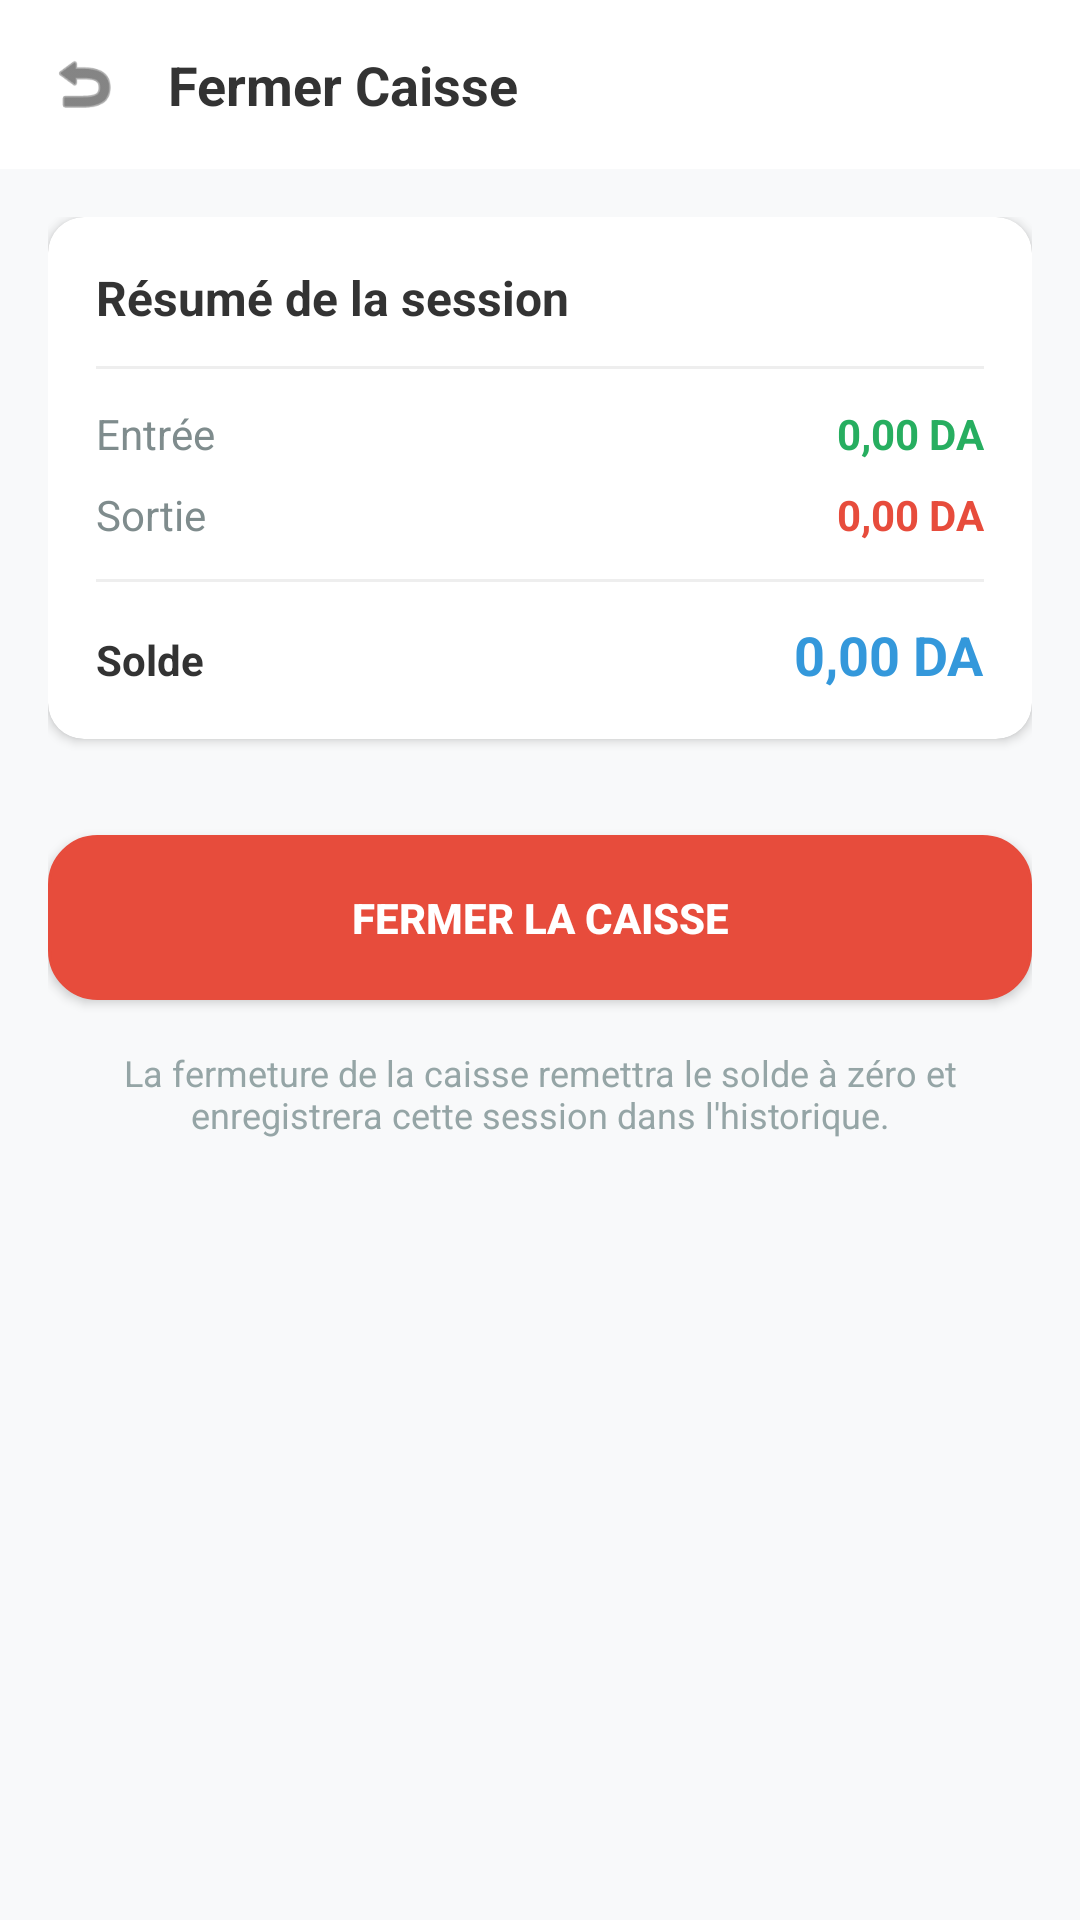

The Android layout XML behind this screen, and the referenced resources:
<!-- AndroidManifest.xml: application theme Theme.Konnash -->
<!-- res/layout/activity_fermer_caisse.xml -->
<?xml version="1.0" encoding="utf-8"?>
<RelativeLayout xmlns:android="http://schemas.android.com/apk/res/android"
    xmlns:app="http://schemas.android.com/apk/res-auto"
    android:id="@+id/main_root"
    android:layout_width="match_parent"
    android:layout_height="match_parent"
    android:background="#F8F9FA">

    
    <LinearLayout
        android:id="@+id/header"
        android:layout_width="match_parent"
        android:layout_height="wrap_content"
        android:background="#FFFFFF"
        android:gravity="center_vertical"
        android:orientation="horizontal"
        android:padding="16dp">

        <ImageView
            android:id="@+id/btnBack"
            android:layout_width="24dp"
            android:layout_height="24dp"
            android:src="@android:drawable/ic_menu_revert"
            app:tint="#333333" />

        <TextView
            android:layout_width="wrap_content"
            android:layout_height="wrap_content"
            android:layout_marginStart="16dp"
            android:text="@string/title_fermer_caisse"
            android:textColor="#333333"
            android:textSize="18sp"
            android:textStyle="bold" />
    </LinearLayout>

    <ScrollView
        android:layout_width="match_parent"
        android:layout_height="match_parent"
        android:layout_below="@id/header">

        <LinearLayout
            android:layout_width="match_parent"
            android:layout_height="wrap_content"
            android:orientation="vertical"
            android:padding="16dp">

            
            <androidx.cardview.widget.CardView
                android:layout_width="match_parent"
                android:layout_height="wrap_content"
                app:cardCornerRadius="12dp"
                app:cardElevation="2dp">

                <LinearLayout
                    android:layout_width="match_parent"
                    android:layout_height="wrap_content"
                    android:orientation="vertical"
                    android:padding="16dp">

                    <TextView
                        android:layout_width="wrap_content"
                        android:layout_height="wrap_content"
                        android:text="@string/label_resume_session"
                        android:textColor="#333333"
                        android:textSize="16sp"
                        android:textStyle="bold" />

                    <View
                        android:layout_width="match_parent"
                        android:layout_height="1dp"
                        android:layout_marginTop="12dp"
                        android:layout_marginBottom="12dp"
                        android:background="#EEEEEE" />

                    <LinearLayout
                        android:layout_width="match_parent"
                        android:layout_height="wrap_content"
                        android:orientation="horizontal">
                        <TextView
                            android:layout_width="0dp"
                            android:layout_height="wrap_content"
                            android:layout_weight="1"
                            android:text="@string/label_entree"
                            android:textColor="#7F8C8D" />
                        <TextView
                            android:id="@+id/tvFermerEntree"
                            android:layout_width="wrap_content"
                            android:layout_height="wrap_content"
                            android:text="@string/default_amount"
                            android:textColor="#27AE60"
                            android:textStyle="bold" />
                    </LinearLayout>

                    <LinearLayout
                        android:layout_width="match_parent"
                        android:layout_height="wrap_content"
                        android:layout_marginTop="8dp"
                        android:orientation="horizontal">
                        <TextView
                            android:layout_width="0dp"
                            android:layout_height="wrap_content"
                            android:layout_weight="1"
                            android:text="@string/label_sortie"
                            android:textColor="#7F8C8D" />
                        <TextView
                            android:id="@+id/tvFermerSortie"
                            android:layout_width="wrap_content"
                            android:layout_height="wrap_content"
                            android:text="@string/default_amount"
                            android:textColor="#E74C3C"
                            android:textStyle="bold" />
                    </LinearLayout>

                    <View
                        android:layout_width="match_parent"
                        android:layout_height="1dp"
                        android:layout_marginTop="12dp"
                        android:layout_marginBottom="12dp"
                        android:background="#EEEEEE" />

                    <LinearLayout
                        android:layout_width="match_parent"
                        android:layout_height="wrap_content"
                        android:orientation="horizontal">
                        <TextView
                            android:layout_width="0dp"
                            android:layout_height="wrap_content"
                            android:layout_weight="1"
                            android:text="@string/label_solde_text"
                            android:textColor="#333333"
                            android:textStyle="bold" />
                        <TextView
                            android:id="@+id/tvFermerSolde"
                            android:layout_width="wrap_content"
                            android:layout_height="wrap_content"
                            android:text="@string/default_amount"
                            android:textColor="#3498DB"
                            android:textSize="18sp"
                            android:textStyle="bold" />
                    </LinearLayout>
                </LinearLayout>
            </androidx.cardview.widget.CardView>

            
            <androidx.appcompat.widget.AppCompatButton
                android:id="@+id/btnCloseCaisse"
                android:layout_width="match_parent"
                android:layout_height="55dp"
                android:layout_marginTop="32dp"
                android:background="@drawable/button_shape_global"
                android:backgroundTint="#E74C3C"
                android:text="@string/btn_fermer_caisse_upper"
                android:textColor="#FFFFFF"
                android:textStyle="bold" />

            <TextView
                android:layout_width="match_parent"
                android:layout_height="wrap_content"
                android:layout_marginTop="16dp"
                android:gravity="center"
                android:text="@string/msg_fermer_caisse_desc"
                android:textColor="#95A5A6"
                android:textSize="12sp" />

        </LinearLayout>
    </ScrollView>
</RelativeLayout>
<!-- resources referenced by this layout -->
<resources>
  <!-- drawable button_shape_global (drawable) -->
  <?xml version="1.0" encoding="utf-8"?>
  <shape xmlns:android="http://schemas.android.com/apk/res/android">
      <solid android:color="#FFFFFF" />
      <stroke
          android:width="1dp"
          android:color="#EEEEEE" />
      <corners android:radius="16dp" />
  </shape>
  <string name="btn_fermer_caisse_upper">FERMER LA CAISSE</string>
  <string name="default_amount">0,00 DA</string>
  <string name="label_entree">Entrée</string>
  <string name="label_resume_session">Résumé de la session</string>
  <string name="label_solde_text">Solde</string>
  <string name="label_sortie">Sortie</string>
  <string name="msg_fermer_caisse_desc">La fermeture de la caisse remettra le solde à zéro et enregistrera cette session dans l\'historique.</string>
  <string name="title_fermer_caisse">Fermer Caisse</string>
  <style name="Theme.Konnash" parent="Base.Theme.Konnash" />
  <style name="Base.Theme.Konnash" parent="Theme.Material3.Light.NoActionBar">
          
          <item name="android:windowBackground">@android:color/white</item>
          <item name="android:statusBarColor">@android:color/white</item>
          <item name="android:windowLightStatusBar">true</item>
      </style>
</resources>
